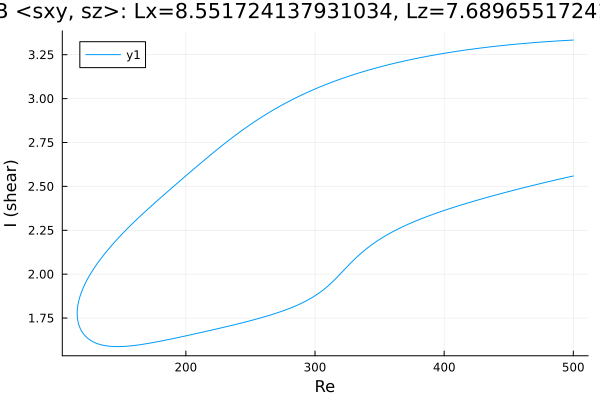

The data file committed next to this chart (first rows):
Re, shear
500.0, 3.334
499.3, 3.333
497.9, 3.333
496.5, 3.332
495.1, 3.332
493.6, 3.331
492.2, 3.33
490.8, 3.33
489.4, 3.329
488, 3.329
486.6, 3.328
485.2, 3.327
483.7, 3.327
482.3, 3.326
480.9, 3.325
479.5, 3.324
478.1, 3.324
476.7, 3.323
475.3, 3.322
473.8, 3.321
472.4, 3.321
471, 3.32
469.6, 3.319
468.2, 3.318
466.8, 3.317
465.4, 3.316
463.9, 3.316
462.5, 3.315
461.1, 3.314
459.7, 3.313
458.3, 3.312
456.9, 3.311
455.5, 3.31
454, 3.309
452.6, 3.308
451.2, 3.307
449.8, 3.306
448.4, 3.305
447, 3.304
445.6, 3.303
444.1, 3.302
442.7, 3.301
441.3, 3.299
439.9, 3.298
438.5, 3.297
437.1, 3.296
435.7, 3.295
434.2, 3.294
432.8, 3.292
431.4, 3.291
430, 3.29
428.6, 3.289
427.2, 3.287
425.8, 3.286
424.3, 3.285
422.9, 3.283
421.5, 3.282
420.1, 3.28
418.7, 3.279
417.3, 3.277
... 549 more rows
